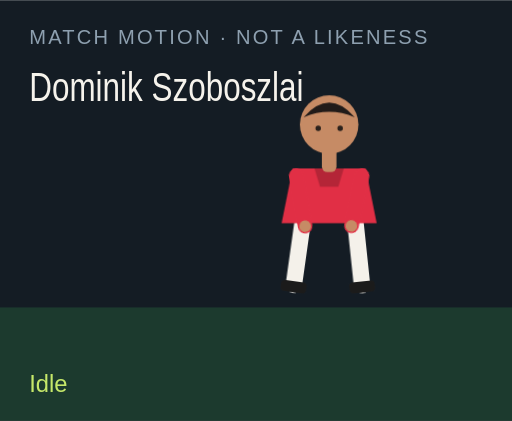
t = 0.00 s
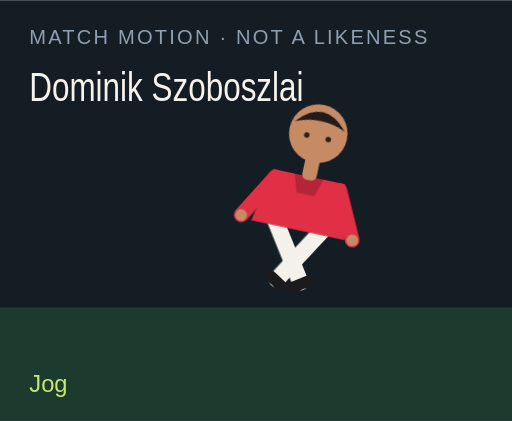
t = 1.50 s
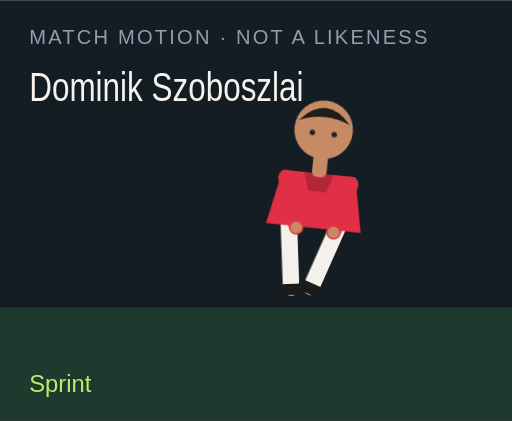
t = 3.00 s
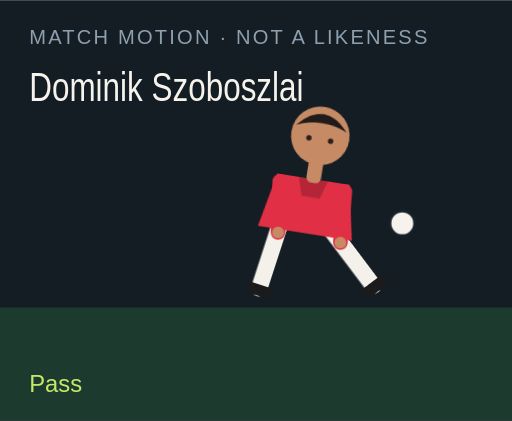
t = 4.50 s
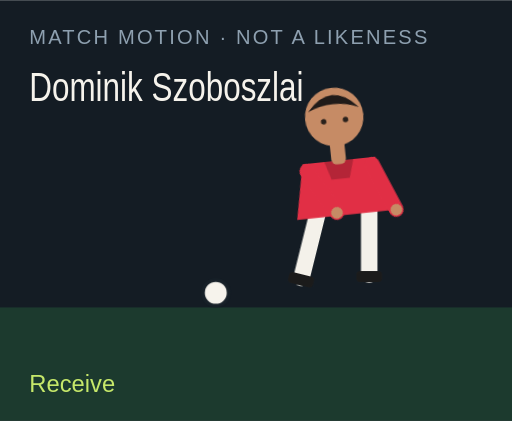
t = 6.00 s
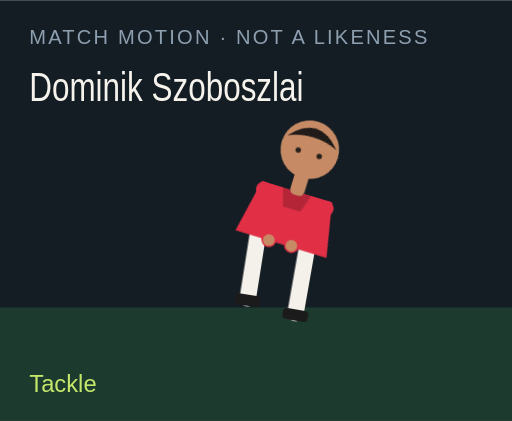
t = 7.50 s

The animated SVG that drew these frames (rendered in a browser with its animation timeline set to each time). Animation: 18 CSS @keyframes rules; one cycle of 9.00 s, repeats indefinitely.

<?xml version="1.0" encoding="UTF-8"?>
<svg xmlns="http://www.w3.org/2000/svg" viewBox="0 0 280 230" role="img">
  <style>@media (prefers-reduced-motion: reduce){animate,animateTransform{display:none}}</style>
  <rect width="280" height="230" fill="#141c24"/>
  <rect y="168" width="280" height="62" fill="#1c3a2e"/>
  <text x="16" y="24" fill="#8ea0b0" font-family="Arial,sans-serif" font-size="11" letter-spacing="1.2">MATCH MOTION · NOT A LIKENESS</text>
  <text x="16" y="55" fill="#f6f3ec" font-family="Impact,sans-serif" font-size="22" textLength="150" lengthAdjust="spacingAndGlyphs">Dominik Szoboszlai</text>
  <circle r="7" fill="#f6f3ec" stroke="#172028" stroke-width="2" id="motion-53278" cx="150" cy="160" opacity="0">
    
    
    
  </circle>
  <g transform="translate(132 40)">
    <g id="motion-53300" transform="rotate(0 48 90)">
      
      <g id="motion-53302" transform="translate(0 0)">
        
        <g transform="translate(34 78)"><g id="motion-53304" transform="rotate(8)"><path d="M0 0 V38" stroke="#f4f1ea" stroke-width="9" stroke-linecap="round"/><rect x="-7" y="36" width="14" height="6" rx="2" fill="#1b1b1b"/></g></g>
        <g transform="translate(62 78)"><g id="motion-53306" transform="rotate(-6)"><path d="M0 0 V38" stroke="#f4f1ea" stroke-width="9" stroke-linecap="round"/><rect x="-7" y="36" width="14" height="6" rx="2" fill="#1b1b1b"/></g></g>
        <path d="M28 52 h40 l6 30 H22 Z" fill="#e12f45"/>
        <path d="M40 52 h16 l-3 10 H43 Z" fill="#000" opacity=".2"/>
        <g transform="translate(30 56)"><g id="motion-53308" transform="rotate(-10)"><path d="M0 0 V28" stroke="#e12f45" stroke-width="8" stroke-linecap="round"/><circle cx="0" cy="28" r="3.2" fill="#c68b65"/></g></g>
        <g transform="translate(66 56)"><g id="motion-53310" transform="rotate(12)"><path d="M0 0 V28" stroke="#e12f45" stroke-width="8" stroke-linecap="round"/><circle cx="0" cy="28" r="3.2" fill="#c68b65"/></g></g>
        <rect x="44" y="40" width="8" height="14" rx="3" fill="#c68b65"/>
        <circle cx="48" cy="28" r="16" fill="#c68b65"/>
        <path d="M34 24 Q48 8 62 24 Q48 18 34 24" fill="#211b19"/>
        <circle cx="42" cy="30" r="1.5" fill="#2a211c"/><circle cx="54" cy="30" r="1.5" fill="#2a211c"/>
      </g>
    </g>
  </g>
  <text x="16" y="214" fill="#c6e86a" font-family="Arial,sans-serif" font-size="13" opacity="1" id="motion-53282">Idle</text><text x="16" y="214" fill="#c6e86a" font-family="Arial,sans-serif" font-size="13" opacity="0" id="motion-53284">Jog</text><text x="16" y="214" fill="#c6e86a" font-family="Arial,sans-serif" font-size="13" opacity="0" id="motion-53286">Sprint</text><text x="16" y="214" fill="#c6e86a" font-family="Arial,sans-serif" font-size="13" opacity="0" id="motion-53288">Dribble</text><text x="16" y="214" fill="#c6e86a" font-family="Arial,sans-serif" font-size="13" opacity="0" id="motion-53290">Pass</text><text x="16" y="214" fill="#c6e86a" font-family="Arial,sans-serif" font-size="13" opacity="0" id="motion-53292">Shoot</text><text x="16" y="214" fill="#c6e86a" font-family="Arial,sans-serif" font-size="13" opacity="0" id="motion-53294">Receive</text><text x="16" y="214" fill="#c6e86a" font-family="Arial,sans-serif" font-size="13" opacity="0" id="motion-53296">Tackle</text><text x="16" y="214" fill="#c6e86a" font-family="Arial,sans-serif" font-size="13" opacity="0" id="motion-53298">Arms wide</text>
<style>@keyframes track-53279{0%{cx:150px}11.1%{cx:156px}22.2%{cx:164px}33.300000000000004%{cx:142px}44.4%{cx:190px}55.60000000000001%{cx:250px}66.7%{cx:118px}77.8%{cx:150px}88.9%{cx:150px}100%{cx:150px}}@keyframes track-53280{0%{cy:160px}11.1%{cy:158px}22.2%{cy:154px}33.300000000000004%{cy:156px}44.4%{cy:148px}55.60000000000001%{cy:96px}66.7%{cy:160px}77.8%{cy:160px}88.9%{cy:160px}100%{cy:160px}}@keyframes track-53281{0%{opacity:0}11.1%{opacity:0}22.2%{opacity:0}33.300000000000004%{opacity:1}44.4%{opacity:1}55.60000000000001%{opacity:1}66.7%{opacity:1}77.8%{opacity:0}88.9%{opacity:0}100%{opacity:0}}@keyframes track-53283{0%{opacity:1}11.1%{opacity:0}22.2%{opacity:0}33.300000000000004%{opacity:0}44.4%{opacity:0}55.60000000000001%{opacity:0}66.7%{opacity:0}77.8%{opacity:0}88.9%{opacity:0}100%{opacity:1}}@keyframes track-53285{0%{opacity:0}11.1%{opacity:1}22.2%{opacity:0}33.300000000000004%{opacity:0}44.4%{opacity:0}55.60000000000001%{opacity:0}66.7%{opacity:0}77.8%{opacity:0}88.9%{opacity:0}100%{opacity:0}}@keyframes track-53287{0%{opacity:0}11.1%{opacity:0}22.2%{opacity:1}33.300000000000004%{opacity:0}44.4%{opacity:0}55.60000000000001%{opacity:0}66.7%{opacity:0}77.8%{opacity:0}88.9%{opacity:0}100%{opacity:0}}@keyframes track-53289{0%{opacity:0}11.1%{opacity:0}22.2%{opacity:0}33.300000000000004%{opacity:1}44.4%{opacity:0}55.60000000000001%{opacity:0}66.7%{opacity:0}77.8%{opacity:0}88.9%{opacity:0}100%{opacity:0}}@keyframes track-53291{0%{opacity:0}11.1%{opacity:0}22.2%{opacity:0}33.300000000000004%{opacity:0}44.4%{opacity:1}55.60000000000001%{opacity:0}66.7%{opacity:0}77.8%{opacity:0}88.9%{opacity:0}100%{opacity:0}}@keyframes track-53293{0%{opacity:0}11.1%{opacity:0}22.2%{opacity:0}33.300000000000004%{opacity:0}44.4%{opacity:0}55.60000000000001%{opacity:1}66.7%{opacity:0}77.8%{opacity:0}88.9%{opacity:0}100%{opacity:0}}@keyframes track-53295{0%{opacity:0}11.1%{opacity:0}22.2%{opacity:0}33.300000000000004%{opacity:0}44.4%{opacity:0}55.60000000000001%{opacity:0}66.7%{opacity:1}77.8%{opacity:0}88.9%{opacity:0}100%{opacity:0}}@keyframes track-53297{0%{opacity:0}11.1%{opacity:0}22.2%{opacity:0}33.300000000000004%{opacity:0}44.4%{opacity:0}55.60000000000001%{opacity:0}66.7%{opacity:0}77.8%{opacity:1}88.9%{opacity:0}100%{opacity:0}}@keyframes track-53299{0%{opacity:0}11.1%{opacity:0}22.2%{opacity:0}33.300000000000004%{opacity:0}44.4%{opacity:0}55.60000000000001%{opacity:0}66.7%{opacity:0}77.8%{opacity:0}88.9%{opacity:1}100%{opacity:0}}@keyframes track-53301{0%{transform:rotate(0deg)}11.1%{transform:rotate(8deg)}22.2%{transform:rotate(16deg)}33.300000000000004%{transform:rotate(6deg)}44.4%{transform:rotate(4deg)}55.60000000000001%{transform:rotate(14deg)}66.7%{transform:rotate(-6deg)}77.8%{transform:rotate(34deg)}88.9%{transform:rotate(0deg)}100%{transform:rotate(0deg)}}@keyframes track-53303{0%{transform:translate(0px,0px)}11.1%{transform:translate(0px,-3px)}22.2%{transform:translate(0px,-6px)}33.300000000000004%{transform:translate(0px,-2px)}44.4%{transform:translate(0px,2px)}55.60000000000001%{transform:translate(0px,-4px)}66.7%{transform:translate(0px,1px)}77.8%{transform:translate(0px,10px)}88.9%{transform:translate(0px,-8px)}100%{transform:translate(0px,0px)}}@keyframes track-53305{0%{transform:rotate(8deg)}11.1%{transform:rotate(-26deg)}22.2%{transform:rotate(-42deg)}33.300000000000004%{transform:rotate(-8deg)}44.4%{transform:rotate(6deg)}55.60000000000001%{transform:rotate(12deg)}66.7%{transform:rotate(20deg)}77.8%{transform:rotate(-8deg)}88.9%{transform:rotate(-8deg)}100%{transform:rotate(8deg)}}@keyframes track-53307{0%{transform:rotate(-6deg)}11.1%{transform:rotate(24deg)}22.2%{transform:rotate(38deg)}33.300000000000004%{transform:rotate(18deg)}44.4%{transform:rotate(-38deg)}55.60000000000001%{transform:rotate(-54deg)}66.7%{transform:rotate(6deg)}77.8%{transform:rotate(-22deg)}88.9%{transform:rotate(8deg)}100%{transform:rotate(-6deg)}}@keyframes track-53309{0%{transform:rotate(-10deg)}11.1%{transform:rotate(24deg)}22.2%{transform:rotate(36deg)}33.300000000000004%{transform:rotate(-18deg)}44.4%{transform:rotate(10deg)}55.60000000000001%{transform:rotate(-24deg)}66.7%{transform:rotate(-30deg)}77.8%{transform:rotate(12deg)}88.9%{transform:rotate(-58deg)}100%{transform:rotate(-10deg)}}@keyframes track-53311{0%{transform:rotate(12deg)}11.1%{transform:rotate(-20deg)}22.2%{transform:rotate(-32deg)}33.300000000000004%{transform:rotate(14deg)}44.4%{transform:rotate(-26deg)}55.60000000000001%{transform:rotate(18deg)}66.7%{transform:rotate(-22deg)}77.8%{transform:rotate(-6deg)}88.9%{transform:rotate(58deg)}100%{transform:rotate(12deg)}}@media(prefers-reduced-motion:no-preference){#motion-53278{animation:track-53279 9s linear infinite both,track-53280 9s linear infinite both,track-53281 9s steps(1,end) infinite both}#motion-53282{animation:track-53283 9s steps(1,end) infinite both}#motion-53284{animation:track-53285 9s steps(1,end) infinite both}#motion-53286{animation:track-53287 9s steps(1,end) infinite both}#motion-53288{animation:track-53289 9s steps(1,end) infinite both}#motion-53290{animation:track-53291 9s steps(1,end) infinite both}#motion-53292{animation:track-53293 9s steps(1,end) infinite both}#motion-53294{animation:track-53295 9s steps(1,end) infinite both}#motion-53296{animation:track-53297 9s steps(1,end) infinite both}#motion-53298{animation:track-53299 9s steps(1,end) infinite both}#motion-53300{animation:track-53301 9s linear infinite both}#motion-53302{animation:track-53303 9s linear infinite both}#motion-53304{animation:track-53305 9s linear infinite both}#motion-53306{animation:track-53307 9s linear infinite both}#motion-53308{animation:track-53309 9s linear infinite both}#motion-53310{animation:track-53311 9s linear infinite both}}</style></svg>
